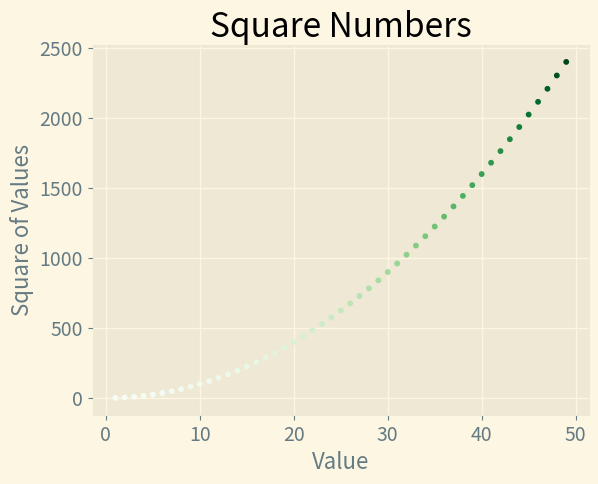

The matplotlib source for this figure:
import matplotlib.pyplot as plt

x_values = [x for x in range(1, 50)]
y_values = [x ** 2 for x in range(1, 50)]

plt.style.use('Solarize_Light2')

fig, ax = plt.subplots()


#ax.scatter(x_values, y_values, c = (0.6, 0.3, 0.1), s=10) # c is RGB values between 0 and 1.
#Use Colorma(light colors for low values and dark color for higher values)
ax.scatter(x_values, y_values, c = y_values, cmap = plt.cm.Greens, s=10)
#Set the range for each axis.


#ax.axis([0, 200, 0, 40000])

#Set chart title and label axes.
ax.set_title("Square Numbers", fontsize= 24)
ax.set_xlabel("Value", fontsize = 16)
ax.set_ylabel("Square of Values", fontsize = 16)

#Set size of tick labels.
ax.tick_params(axis = "both", labelsize = 14)

plt.show()

#Save the plot automativally, replaces plt.show()
#plt.savefig("square_plot1.png", bbox_inches = "tight")
